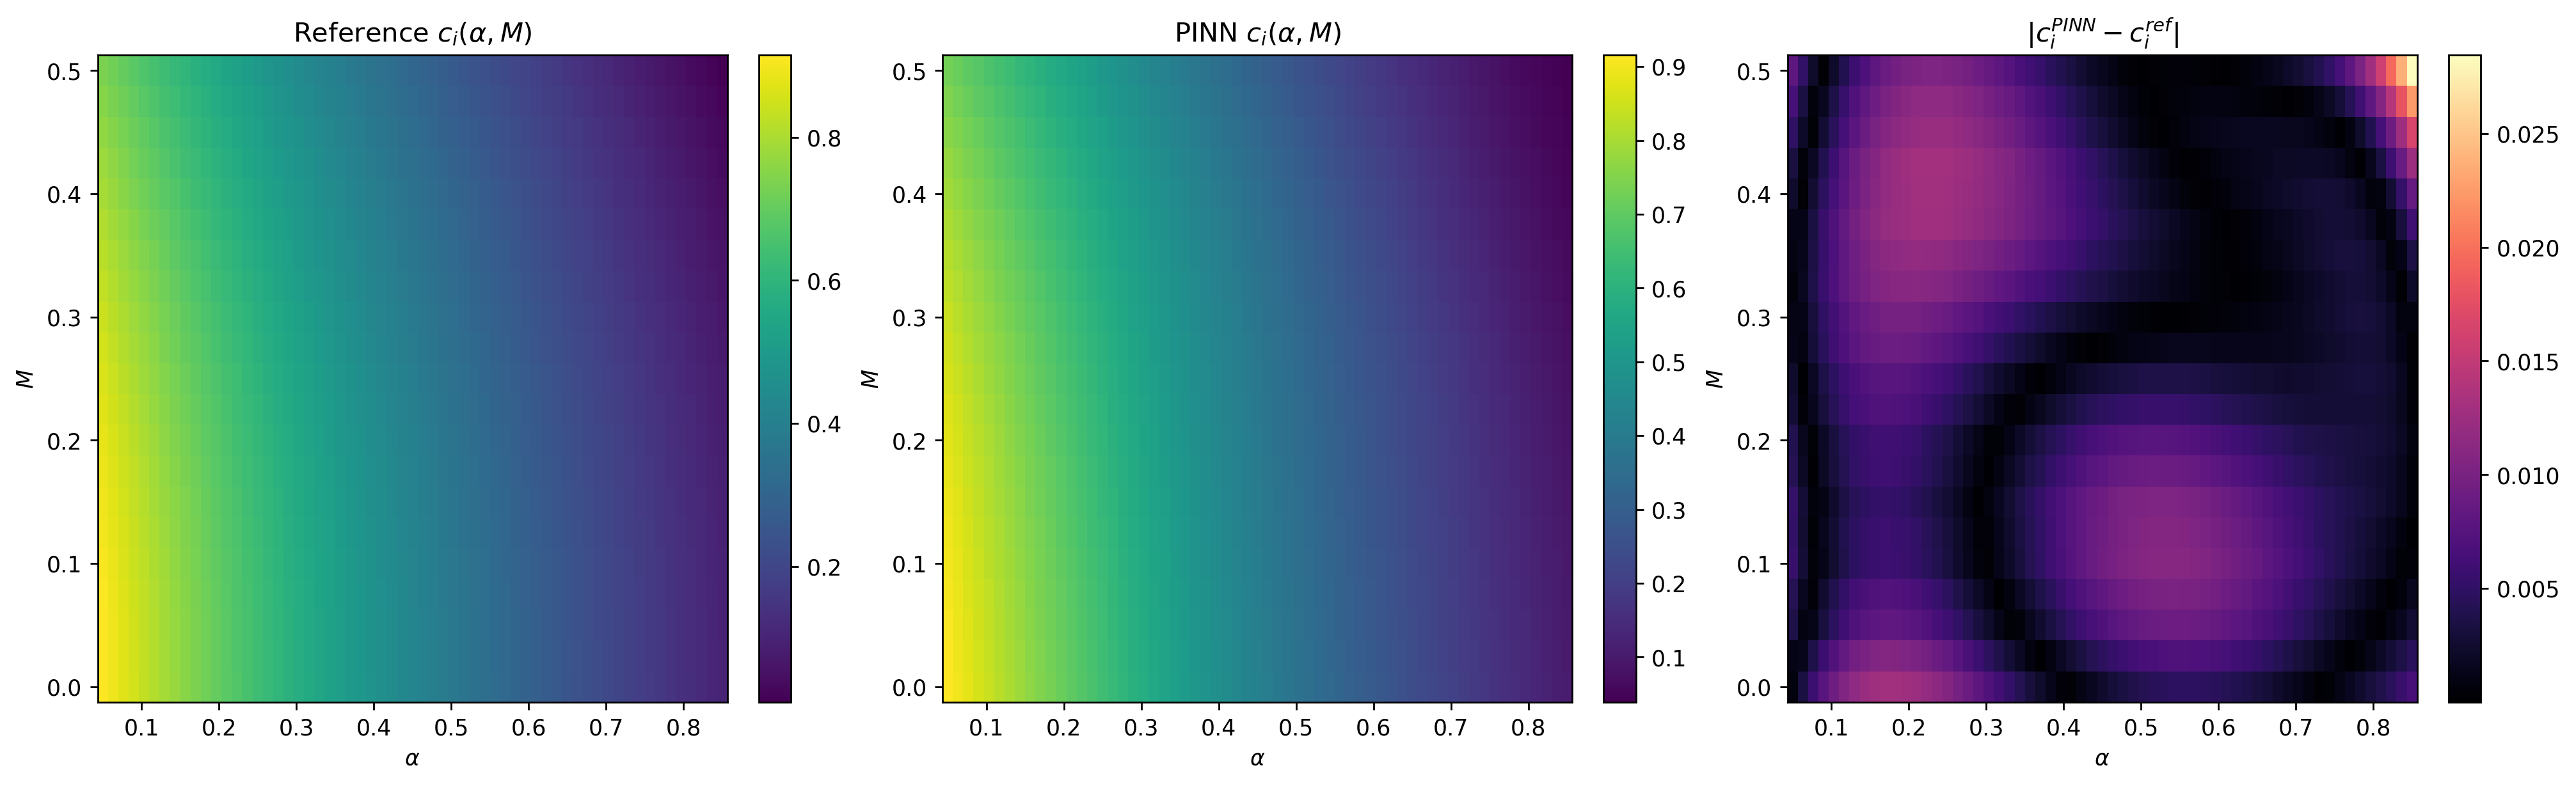

Values plotted in this chart, from the file beside it:
alpha, mach, ci_reference, ci_pinn, ci_abs_err
0.05, 0.0, 0.9147, 0.9155, 0.0008279
0.06333, 0.0, 0.8933, 0.8967, 0.003411
0.07667, 0.0, 0.8722, 0.878, 0.005723
0.09, 0.0, 0.8516, 0.8593, 0.007775
0.1033, 0.0, 0.8316, 0.8408, 0.009244
0.1167, 0.0, 0.8119, 0.8224, 0.0105
0.13, 0.0, 0.7925, 0.804, 0.01156
0.1433, 0.0, 0.7737, 0.7858, 0.01215
0.1567, 0.0, 0.7552, 0.7678, 0.01258
0.17, 0.0, 0.737, 0.7499, 0.01287
0.1833, 0.0, 0.7193, 0.7321, 0.01279
0.1967, 0.0, 0.7019, 0.7145, 0.01262
0.21, 0.0, 0.6847, 0.697, 0.01238
0.2233, 0.0, 0.6679, 0.6798, 0.01184
0.2367, 0.0, 0.6514, 0.6627, 0.01125
0.25, 0.0, 0.6352, 0.6458, 0.0106
0.2633, 0.0, 0.6193, 0.6291, 0.009754
0.2767, 0.0, 0.6037, 0.6126, 0.008908
0.29, 0.0, 0.5883, 0.5963, 0.008066
0.3033, 0.0, 0.5732, 0.5803, 0.007076
0.3167, 0.0, 0.5583, 0.5644, 0.006125
0.33, 0.0, 0.5436, 0.5488, 0.005216
0.3433, 0.0, 0.5293, 0.5335, 0.004171
0.3567, 0.0, 0.5151, 0.5183, 0.003206
0.37, 0.0, 0.5011, 0.5034, 0.002324
0.3833, 0.0, 0.4874, 0.4888, 0.00138
0.3967, 0.0, 0.4739, 0.4744, 0.0005167
0.41, 0.0, 0.4605, 0.4602, 0.0002658
0.4233, 0.0, 0.4473, 0.4463, 0.001057
0.4367, 0.0, 0.4344, 0.4326, 0.001751
0.45, 0.0, 0.4215, 0.4192, 0.00235
0.4633, 0.0, 0.4089, 0.406, 0.002952
0.4767, 0.0, 0.3965, 0.393, 0.003449
0.49, 0.0, 0.3841, 0.3803, 0.003842
0.5033, 0.0, 0.372, 0.3678, 0.004229
0.5167, 0.0, 0.3601, 0.3556, 0.004498
0.53, 0.0, 0.3482, 0.3435, 0.004653
0.5433, 0.0, 0.3365, 0.3317, 0.004799
0.5567, 0.0, 0.325, 0.3201, 0.004846
0.57, 0.0, 0.3135, 0.3087, 0.004801
0.5833, 0.0, 0.3023, 0.2975, 0.004729
0.5967, 0.0, 0.2911, 0.2865, 0.004567
0.61, 0.0, 0.2801, 0.2757, 0.004324
0.6233, 0.0, 0.2692, 0.2651, 0.004078
0.6367, 0.0, 0.2584, 0.2547, 0.003745
0.65, 0.0, 0.2477, 0.2444, 0.003331
0.6633, 0.0, 0.2372, 0.2342, 0.002926
0.6767, 0.0, 0.2267, 0.2243, 0.002444
0.69, 0.0, 0.2163, 0.2144, 0.001893
0.7033, 0.0, 0.2061, 0.2047, 0.001388
0.7167, 0.0, 0.196, 0.1952, 0.0008129
0.73, 0.0, 0.1859, 0.1857, 0.0001758
0.7433, 0.0, 0.176, 0.1764, 0.0004309
0.7567, 0.0, 0.1661, 0.1672, 0.001079
0.77, 0.0, 0.1563, 0.1581, 0.001765
0.7833, 0.0, 0.1467, 0.1491, 0.002421
0.7967, 0.0, 0.1371, 0.1402, 0.003125
0.81, 0.0, 0.1276, 0.1314, 0.003882
0.8233, 0.0, 0.1181, 0.1228, 0.004656
0.8367, 0.0, 0.1088, 0.1143, 0.005504
... 1,221 more rows
